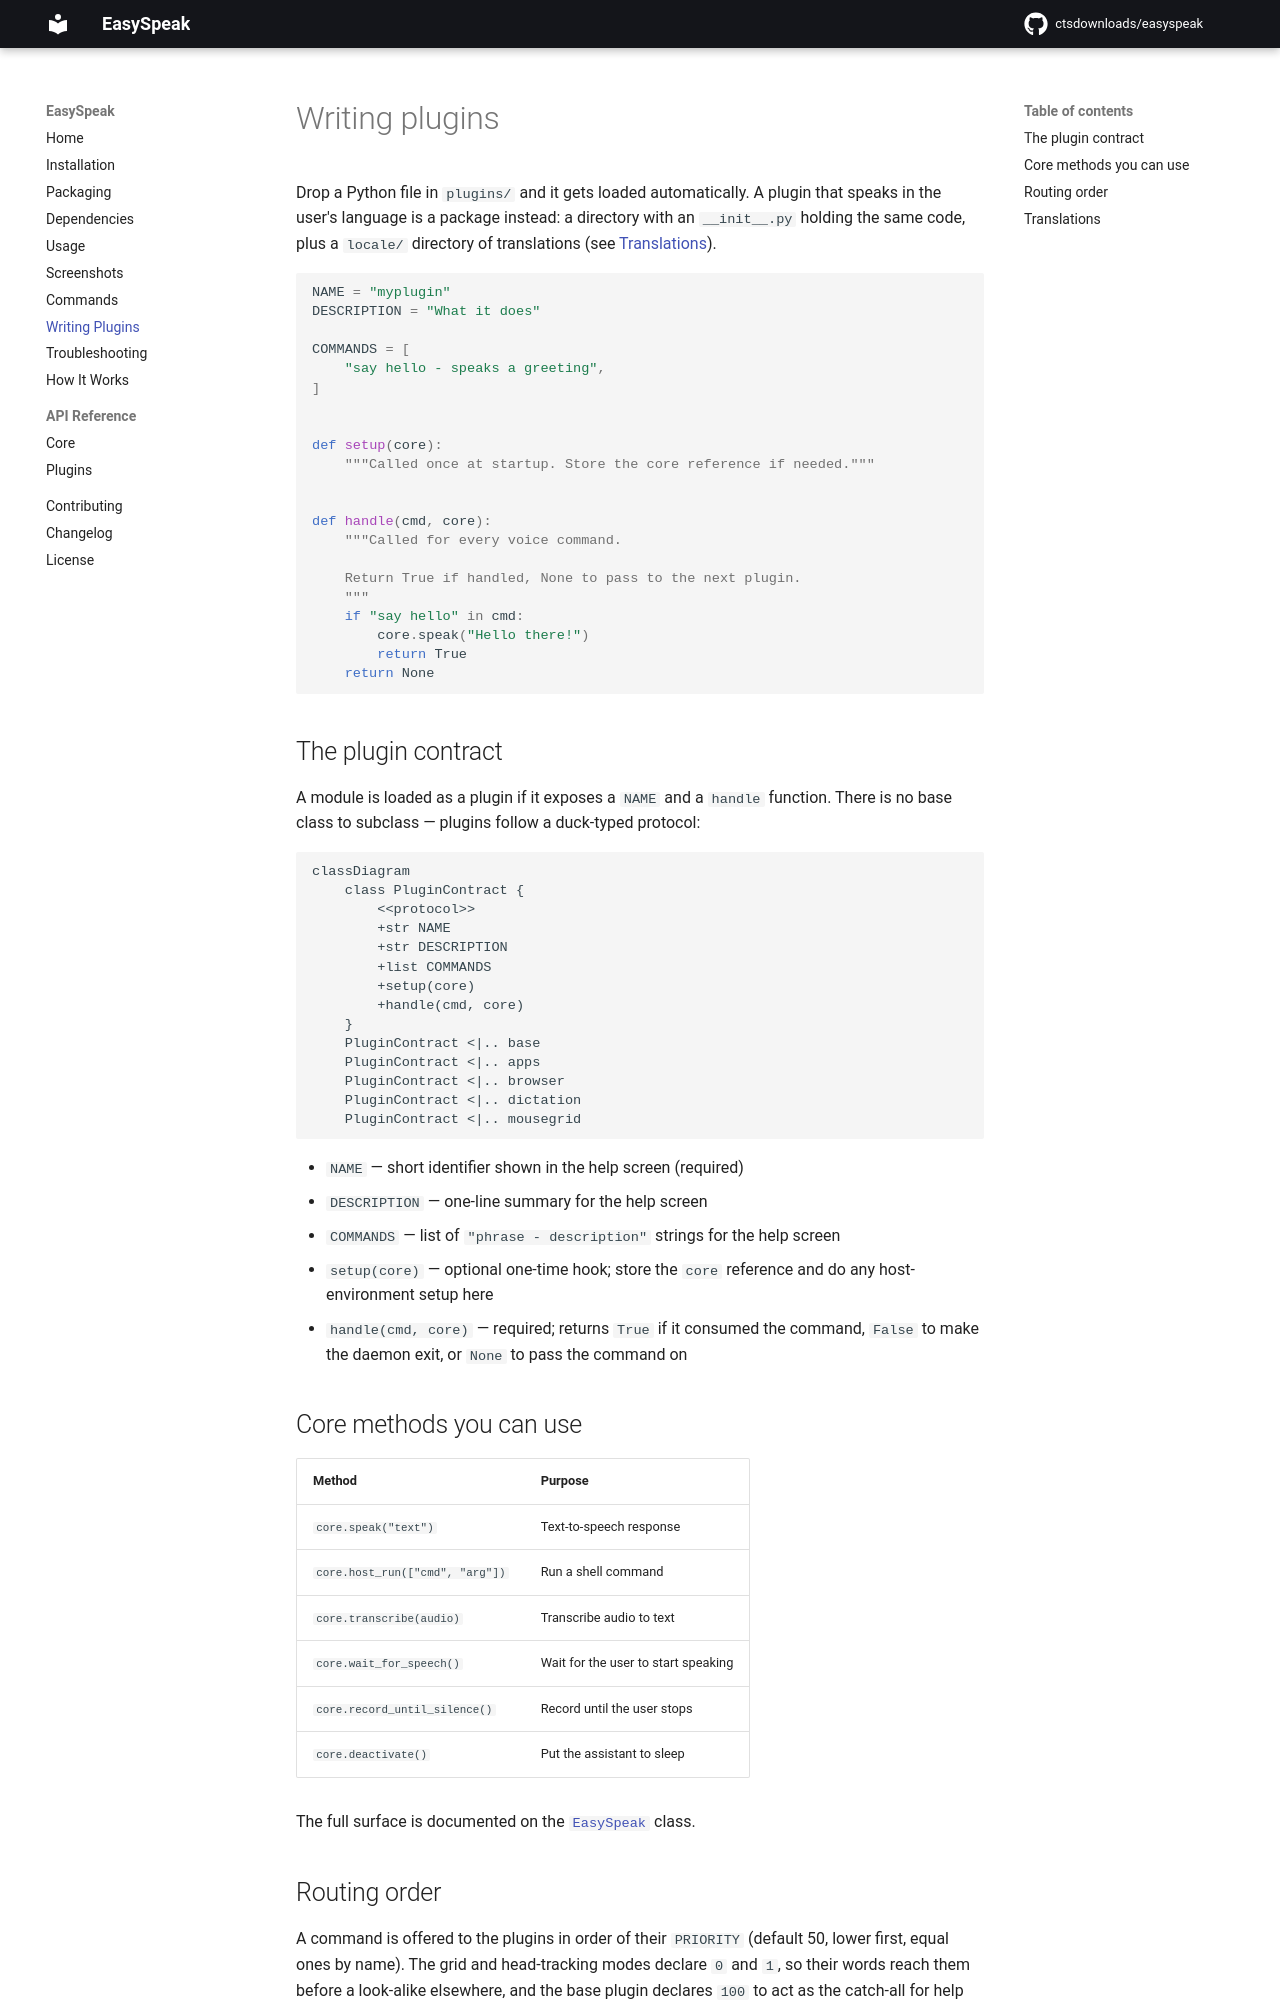

repository: ctsdownloads/easyspeak · page: 0.10.0/plugins/index.html · generator: mkdocs

# Writing plugins

Drop a Python file in `plugins/` and it gets loaded automatically. A plugin that
speaks in the user's language is a package instead: a directory with an
`__init__.py` holding the same code, plus a `locale/` directory of translations
(see [Translations](#translations)).

```python
NAME = "myplugin"
LABEL = "My plugin"
DESCRIPTION = "What it does"

COMMANDS = [
    "say hello - speaks a greeting",
]


def setup(core):
    """Called once at startup. Store the core reference if needed."""


def handle(cmd, core):
    """Called for every voice command.

    Return True if handled, None to pass to the next plugin.
    """
    if "say hello" in cmd:
        core.speak("Hello there!")
        return True
    return None
```

## The plugin contract

A module is loaded as a plugin if it exposes a `NAME` and a `handle` function.
There is no base class to subclass — plugins follow a duck-typed protocol:

```mermaid
classDiagram
    class PluginContract {
        <<protocol>>
        +str NAME
        +str LABEL
        +str DESCRIPTION
        +int PRIORITY
        +list COMMANDS
        +translator _
        +Vocabulary vocab
        +setup(core)
        +handle(cmd, core)
    }
    PluginContract <|.. base
    PluginContract <|.. apps
    PluginContract <|.. browser
    PluginContract <|.. dictation
    PluginContract <|.. mousegrid
    style base stroke:var(--md-mermaid-node-fg-color),stroke-dasharray:5
    style apps stroke:var(--md-mermaid-node-fg-color),stroke-dasharray:5
    style browser stroke:var(--md-mermaid-node-fg-color),stroke-dasharray:5
    style dictation stroke:var(--md-mermaid-node-fg-color),stroke-dasharray:5
    style mousegrid stroke:var(--md-mermaid-node-fg-color),stroke-dasharray:5
```

The dashed boxes are examples of bundled plugins that implement the contract;
yours joins them the same way.

- `NAME` — short identifier shown in the help screen (required)
- `LABEL` — optional; the plugin's name for people, e.g. "Mouse grid". Started
  with `-v`, EasySpeak titles the notification of each warning or error the
  plugin logs with it and says it aloud, so the user knows which feature is
  affected; without it, the plugin's messages carry EasySpeak's own name
- `DESCRIPTION` — one-line summary for the help screen
- `COMMANDS` — list of `"phrase - description"` strings for the help screen
- `_` — optional; a localized package's translator, `translator(__file__)`,
  wrapped around everything it speaks (see [Translations](#translations))
- `vocab` — optional; a localized package's vocabulary, `Vocabulary(__file__)`,
  the words it listens for, read from its `locale/<language>/vocabulary.toml`
- `setup(core)` — optional one-time hook; store the `core` reference and do any
  host-environment setup here
- `handle(cmd, core)` — required; returns `True` if it consumed the command,
  `False` to make the daemon exit, or `None` to pass the command on

A plain module has neither `_` nor `vocab`: it speaks English and matches the
words in its code. A localized package binds `_` for what it says, and `vocab`
as well if it listens for words of its own; the browser and grid modes, for
example, have the first but not the second.

## Core methods you can use

| Method | Purpose |
|--------|---------|
| `core.speak("text")` | Text-to-speech response |
| `core.host_run(["cmd", "arg"])` | Run a shell command |
| `core.transcribe(audio)` | Transcribe audio to text |
| `core.wait_for_speech()` | Wait for the user to start speaking |
| `core.record_until_silence()` | Record until the user stops |
| `core.deactivate()` | Put the assistant to sleep |

The full surface is documented on the [`EasySpeak`][core.main.EasySpeak]
class.

## Routing order

A command is offered to the plugins in order of their `PRIORITY` (default 50,
lower first, equal ones by name). The grid and head-tracking modes declare `0`
and `1`, so their words reach them before a look-alike elsewhere, and the base
plugin declares `100` to act as the catch-all for help and exit. Files and
directories whose names start with `_` are skipped.
